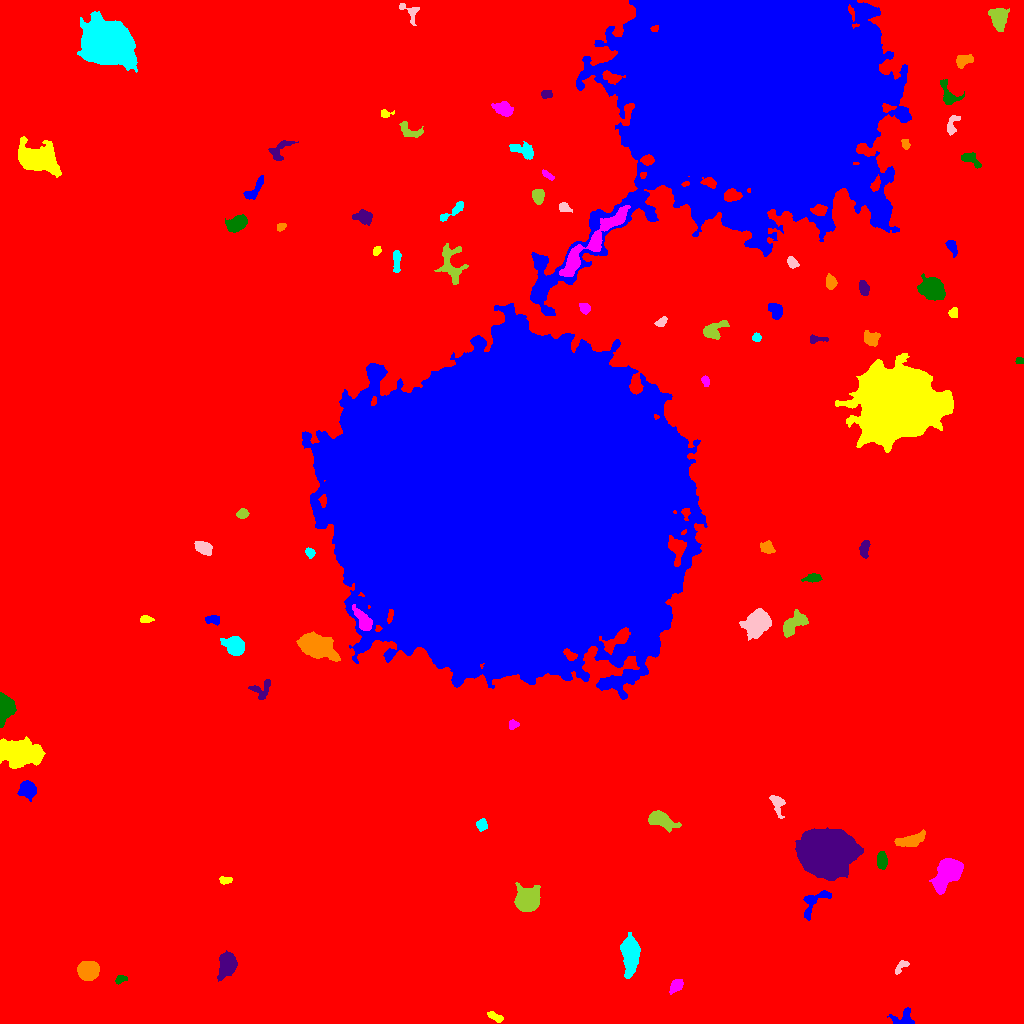

Values plotted in this chart, from the file beside it:
ID, X, Y, A, B, theta, total_flux, mu_max, mu_median, mu_mean, R_fwhm, R_e, R10, R90, x_start, x_end, y_start, y_end, area, greylevel
0, 527.2, 529.1, 312.1, 288.1, 0.8435, 3286184, 63.0, 3.0, 3.858, 10.67, 236.2, 86.66, 392.4, 0, 1023, 0, 1023, 851837, 3.858
1, 904.9, 6.607, 5.502, 4.44, 0.5918, 565.0, 8.0, 2.0, 2.545, 4.029, 4.107, 1.493, 6.979, 887, 914, 0, 16, 222, 13.55
2, 495.4, 6.447, 4.51, 1.824, -0.4688, 376.0, 6.0, 3.0, 3.186, 5.078, 3.568, 1.382, 5.47, 487, 503, 1, 12, 118, 13.19
3, 675.9, 37.73, 3.945, 2.51, 0.8283, 673.0, 8.0, 4.0, 4.259, 5.47, 3.989, 1.596, 6.155, 669, 683, 29, 44, 158, 14.26
4, 120.3, 44.14, 2.836, 1.792, 0.3385, 250.0, 7.0, 2.0, 2.941, 3.038, 2.706, 0.9772, 4.406, 115, 127, 39, 48, 85, 13.94
5, 227.3, 59.69, 5.337, 3.755, 1.358, 4813, 33.0, 10.0, 11.77, 5.944, 5.47, 2.185, 9.045, 217, 237, 42, 73, 409, 21.77
6, 87.77, 53.22, 4.476, 3.971, 0.05699, 7968, 54.0, 18.0, 20.97, 6.358, 5.352, 2.185, 8.759, 77, 99, 43, 62, 380, 30.97
7, 630.5, 68.07, 8.83, 3.639, -1.563, 5349, 21.0, 8.0, 8.841, 8.519, 7.114, 2.932, 11.42, 620, 640, 45, 91, 605, 18.84
8, 901.9, 57.66, 4.633, 1.877, 0.716, 267.0, 6.0, 2.0, 2.384, 3.742, 2.877, 1.128, 4.886, 895, 909, 49, 63, 112, 13.38
9, 526.9, 122.9, 5.116, 4.868, 0.3084, 8634, 47.0, 11.0, 14.78, 6.84, 6.206, 2.459, 10.23, 514, 540, 112, 141, 584, 25.78
10, 219.1, 121.6, 3.588, 2.592, 0.05057, 816.0, 12.0, 5.0, 5.404, 4.687, 3.742, 1.493, 5.944, 210, 226, 114, 127, 151, 16.4
11, 814.2, 121.6, 9.838, 4.415, 0.8007, 1048, 7.0, 3.0, 3.493, 6.604, 5.585, 2.257, 8.63, 803, 831, 103, 133, 300, 13.49
12, 225.5, 143.2, 3.441, 1.83, 0.04704, 318.0, 6.0, 3.0, 3.533, 4.583, 3.09, 1.262, 4.754, 219, 232, 139, 147, 90, 13.53
13, 947.1, 150.6, 9.124, 4.717, 1.022, 6329, 27.0, 8.0, 8.939, 6.531, 7.611, 2.821, 12.48, 929, 963, 129, 165, 708, 18.94
14, 881.7, 163.2, 3.97, 2.261, 1.552, 586.0, 7.0, 3.0, 3.427, 4.951, 3.785, 1.596, 6.05, 877, 887, 154, 172, 171, 16.43
15, 826.8, 171.2, 10.4, 8.772, -0.09745, 122018, 245.0, 26.0, 47.29, 9.508, 10.95, 4.029, 21.07, 795, 863, 143, 196, 2580, 57.29
16, 910.3, 183.1, 7.71, 2.782, 0.2786, 1827, 13.0, 6.0, 5.856, 6.024, 5.67, 2.185, 8.777, 894, 925, 177, 194, 312, 15.86
17, 482.3, 198.1, 2.601, 2.281, 1.378, 348.0, 8.0, 3.0, 2.949, 3.7, 2.985, 1.128, 4.853, 476, 487, 192, 205, 118, 13.95
18, 777.3, 220.3, 5.282, 2.837, -1.279, 414.0, 6.0, 2.0, 2.102, 4.787, 3.909, 1.493, 6.433, 769, 785, 205, 228, 197, 13.1
19, 661.2, 203.6, 6.302, 3.194, -0.3832, 2372, 19.0, 4.0, 6.259, 5.382, 5.202, 2.034, 9.097, 648, 681, 191, 213, 379, 16.26
20, 226.2, 240.4, 6.917, 4.554, -0.7019, 7115, 34.0, 9.0, 12.06, 7.548, 6.507, 2.585, 10.94, 205, 240, 229, 259, 590, 22.06
21, 27.88, 234.9, 3.938, 3.44, -0.9744, 1598, 16.0, 5.0, 5.897, 5.015, 4.442, 1.784, 7.378, 17, 36, 222, 243, 271, 16.9
22, 17.47, 270.9, 12.42, 6.181, -0.1123, 5326, 16.0, 4.0, 5.196, 7.695, 9.508, 3.432, 15.64, 0, 45, 255, 287, 1025, 15.2
23, 512.9, 298.7, 2.343, 2.065, 0.3768, 195.0, 5.0, 2.0, 2.267, 3.29, 2.706, 0.9772, 4.334, 509, 519, 294, 304, 86, 16.27
24, 4.513, 316.3, 5.545, 3.4, 1.518, 10378, 80.0, 21.0, 27.82, 5.917, 5.046, 2.034, 8.349, 0, 16, 296, 331, 373, 37.82
25, 261.3, 334.2, 5.979, 4.729, 0.671, 422.0, 5.0, 2.0, 2.01, 4.787, 4.334, 1.693, 6.817, 248, 270, 324, 344, 210, 13.01
26, 316.7, 377.1, 8.74, 4.799, -0.3755, 8625, 30.0, 9.0, 10.79, 8.425, 7.939, 3.09, 13.01, 296, 340, 362, 392, 799, 21.79
27, 234.7, 377.4, 4.75, 3.835, -0.5833, 4209, 30.0, 10.0, 11.92, 6.507, 5.323, 2.111, 8.593, 220, 244, 368, 387, 353, 21.92
28, 757.4, 400.4, 6.468, 5.076, 0.7679, 8379, 37.0, 12.0, 13.56, 7.569, 7.069, 2.821, 11.58, 739, 771, 383, 415, 618, 22.56
29, 793.7, 399.6, 7.949, 3.64, 0.6664, 1731, 10.0, 5.0, 4.678, 7.777, 5.971, 2.394, 9.15, 783, 808, 386, 414, 370, 15.68
30, 41.99, 401.3, 2.17, 2.125, 0.7687, 435.0, 12.0, 4.0, 4.78, 3.29, 2.706, 0.9772, 4.334, 37, 47, 396, 406, 91, 15.78
31, 212.5, 403.9, 4.075, 1.903, -0.06639, 305.0, 6.0, 3.0, 2.5, 4.478, 3.338, 1.262, 5.14, 205, 219, 398, 408, 122, 15.5
32, 145.4, 403.9, 2.982, 1.605, -0.01237, 290.0, 8.0, 3.0, 3.222, 3.523, 2.706, 0.9772, 4.297, 140, 154, 401, 408, 90, 18.22
33, 363.8, 402.3, 6.437, 2.852, -0.9865, 2319, 21.0, 7.0, 8.253, 5.202, 4.983, 1.954, 7.999, 352, 372, 393, 419, 281, 29.25
34, 813.4, 445.4, 3.674, 1.914, 0.0835, 452.0, 8.0, 3.0, 3.348, 4.334, 3.241, 1.262, 5.202, 801, 822, 441, 450, 135, 14.35
35, 864.2, 474, 4.394, 2.075, 1.512, 389.0, 7.0, 2.0, 2.576, 3.656, 3.613, 1.382, 5.781, 859, 870, 465, 483, 151, 13.58
36, 766.9, 476, 3.425, 2.716, -0.6128, 430.0, 6.0, 3.0, 2.829, 5.352, 3.868, 1.596, 5.809, 760, 775, 470, 483, 152, 13.83
37, 310, 470.3, 2.384, 1.904, -1.047, 273.0, 8.0, 3.0, 3.174, 3.338, 2.706, 0.9772, 4.334, 305, 315, 465, 476, 86, 14.17
38, 203.5, 475.6, 3.71, 2.666, -0.4146, 1342, 17.0, 6.0, 6.483, 4.583, 3.949, 1.596, 6.408, 194, 212, 468, 482, 207, 17.48
39, 242.8, 510, 2.448, 2.214, 0.1141, 313.0, 6.0, 3.0, 2.925, 4.222, 2.985, 1.262, 4.687, 236, 249, 505, 515, 107, 13.93
40, 810.4, 502.4, 5.988, 4.906, 0.791, 6039, 35.0, 8.0, 10.94, 6.283, 6.18, 2.394, 10.62, 797, 829, 483, 515, 552, 20.94
41, 507.3, 516.1, 79.15, 70.23, 0.0156, 4212645, 176.0, 37.0, 39.97, 37.74, 94.87, 35.85, 150.1, 302, 707, 324, 720, 105382, 47.97
42, 896.2, 619, 16.8, 15.08, -0.05092, 171585, 116.0, 17.0, 27.01, 16.72, 18.68, 7.069, 33.65, 835, 953, 571, 670, 6353, 37.01
43, 705.5, 642.2, 2.539, 1.667, -1.27, 346.0, 10.0, 4.0, 4.436, 3.241, 2.585, 0.9772, 4.146, 701, 709, 637, 648, 78, 15.44
44, 1020, 662.3, 2.173, 1.518, -0.1248, 189.0, 7.0, 3.0, 3.5, 2.706, 2.185, 0.7979, 3.478, 1015, 1023, 660, 666, 54, 14.5
45, 817, 684.2, 5.057, 1.649, 0.0517, 293.0, 6.0, 3.0, 2.688, 4.406, 3.241, 1.262, 4.918, 810, 828, 680, 689, 109, 15.69
46, 870.4, 684.6, 3.945, 3.434, -0.2602, 575.0, 7.0, 3.0, 2.847, 4.478, 4.334, 1.596, 6.887, 864, 880, 677, 693, 202, 13.85
47, 756.3, 686.1, 2.166, 2.121, 1.054, 295.0, 7.0, 4.0, 4.041, 3.868, 2.821, 1.128, 4.184, 752, 761, 682, 691, 73, 14.04
48, 661.4, 701.4, 2.902, 1.778, 0.6364, 316.0, 7.0, 3.0, 3.362, 3.523, 2.821, 1.128, 4.618, 654, 667, 697, 707, 94, 15.36
49, 712.8, 693.1, 6.556, 3.499, 0.5117, 1369, 12.0, 4.0, 4.804, 5.323, 5.14, 1.954, 8.368, 703, 729, 684, 703, 285, 15.8
50, 461.4, 699.5, 2.059, 1.918, 0.6574, 278.0, 8.0, 4.0, 4.413, 3.338, 2.523, 0.9772, 3.909, 457, 466, 696, 704, 63, 16.41
51, 775.6, 713.5, 4.038, 3, -0.8977, 1022, 11.0, 5.0, 5.268, 5.232, 4.37, 1.693, 6.723, 768, 782, 704, 720, 194, 15.27
52, 953.5, 711.1, 2.343, 1.959, 1.072, 350.0, 10.0, 4.0, 3.977, 3.192, 2.646, 0.9772, 4.334, 948, 957, 706, 716, 88, 14.98
53, 584.6, 715.2, 2.824, 2.329, -0.7546, 500.0, 8.0, 5.0, 4.587, 4.951, 3.385, 1.382, 4.983, 579, 590, 709, 720, 109, 15.59
54, 932.7, 734.2, 5.835, 4.634, -0.681, 4621, 23.0, 7.0, 8.869, 7.225, 6.482, 2.585, 10.54, 917, 945, 723, 750, 521, 20.87
55, 863.8, 734.9, 3.608, 2.043, -1.258, 498.0, 10.0, 3.0, 3.583, 3.868, 3.432, 1.262, 5.557, 859, 869, 728, 743, 139, 14.58
56, 830.9, 741.3, 3.286, 2.366, -1.241, 479.0, 9.0, 3.0, 3.373, 3.656, 3.523, 1.262, 5.528, 826, 837, 734, 750, 142, 14.37
57, 396.7, 763.2, 6.295, 1.793, 1.563, 579.0, 7.0, 3.0, 3.642, 4.983, 4.029, 1.596, 6.206, 393, 401, 751, 773, 159, 13.64
58, 792.2, 760.6, 2.842, 2.104, -0.8154, 443.0, 11.0, 4.0, 4.027, 3.038, 3.09, 1.128, 4.886, 787, 799, 755, 767, 110, 19.03
59, 451.4, 757.4, 9.64, 4.999, -1.335, 1248, 10.0, 2.0, 2.563, 5.078, 5.917, 2.111, 10.01, 434, 468, 739, 780, 487, 13.56
... 30 more rows
